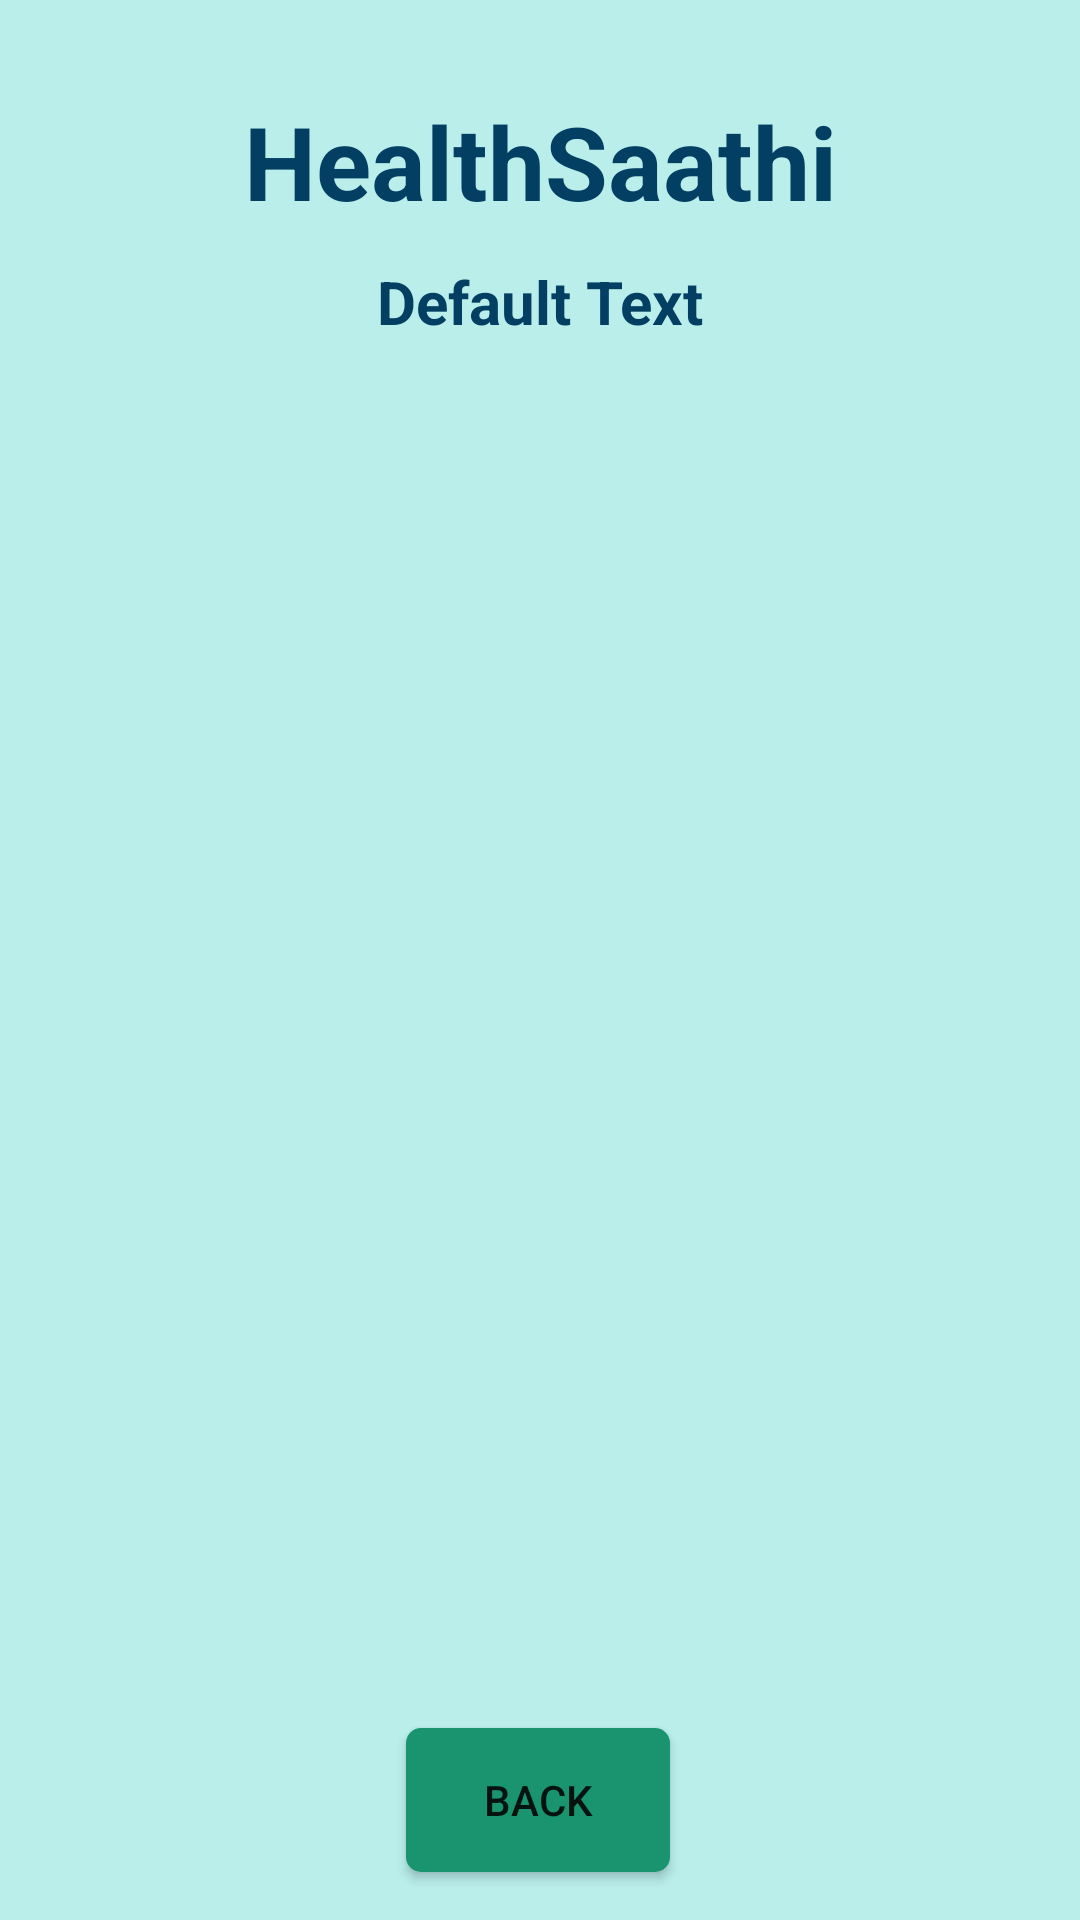

Produce the Android XML layout that renders to this screen, including the resource entries it uses.
<!-- AndroidManifest.xml: application theme Theme.Healthcare -->
<!-- res/layout/activity_health_aricles_details.xml -->
<?xml version="1.0" encoding="utf-8"?>
<androidx.constraintlayout.widget.ConstraintLayout xmlns:android="http://schemas.android.com/apk/res/android"
    xmlns:app="http://schemas.android.com/apk/res-auto"
    xmlns:tools="http://schemas.android.com/tools"
    android:layout_width="match_parent"
    android:layout_height="match_parent"
    android:background="#b9eeeb"
    tools:context=".HealthArticlesDetailsActivity">

    <TextView
        android:id="@+id/textViewDDName"
        android:layout_width="wrap_content"
        android:layout_height="wrap_content"
        android:text="HealthSaathi"
        android:textColor="#033F63"
        android:textSize="34sp"
        android:textStyle="bold"
        app:layout_constraintBottom_toBottomOf="parent"
        app:layout_constraintEnd_toEndOf="parent"
        app:layout_constraintStart_toStartOf="parent"
        app:layout_constraintTop_toTopOf="parent"
        app:layout_constraintVertical_bias="0.052" />

    <TextView
        android:id="@+id/textViewHADTitle"
        android:layout_width="wrap_content"
        android:layout_height="wrap_content"
        android:text="Default Text"
        android:textColor="#033F63"
        android:textSize="20sp"
        android:textStyle="bold"
        app:layout_constraintBottom_toBottomOf="parent"
        app:layout_constraintEnd_toEndOf="parent"
        app:layout_constraintStart_toStartOf="parent"
        app:layout_constraintTop_toBottomOf="@+id/textViewDDName"
        app:layout_constraintVertical_bias="0.01999998" />

    <Button
        android:id="@+id/buttonHADBack"
        android:layout_width="wrap_content"
        android:layout_height="wrap_content"
        android:layout_marginBottom="16dp"
        android:background="@drawable/login_background"
        android:text="BACK"
        app:layout_constraintBottom_toBottomOf="parent"
        app:layout_constraintEnd_toEndOf="parent"
        app:layout_constraintHorizontal_bias="0.498"
        app:layout_constraintStart_toStartOf="parent" />

    <ImageView
        android:id="@+id/imageViewHAD"
        android:layout_width="358dp"
        android:layout_height="526dp"
        android:layout_marginTop="20dp"
        app:layout_constraintEnd_toEndOf="parent"
        app:layout_constraintHorizontal_bias="0.49"
        app:layout_constraintStart_toStartOf="parent"
        app:layout_constraintTop_toBottomOf="@id/textViewHADTitle"
        tools:srcCompat="@drawable/health1" />

</androidx.constraintlayout.widget.ConstraintLayout>
<!-- resources referenced by this layout -->
<resources>
  <!-- drawable health1: webp bitmap (drawable, 113354 bytes) -->
  <!-- drawable login_background (drawable) -->
  <?xml version="1.0" encoding="utf-8"?>
  <shape xmlns:android="http://schemas.android.com/apk/res/android"
      android:shape="rectangle">
      <solid
          android:color="#1A936F">
  
      </solid>
      <corners
          android:radius="5dp">
  
      </corners>
  
  </shape>
  <style name="Theme.Healthcare" parent="Theme.AppCompat.Light.NoActionBar">
          
          <item name="colorPrimary">@color/purple_500</item>
          <item name="colorPrimaryDark">@color/purple_700</item>
          <item name="colorAccent">@color/teal_200</item>
          
      </style>
  <color name="purple_500">#FF6200EE</color>
  <color name="purple_700">#FF3700B3</color>
  <color name="teal_200">#FF03DAC5</color>
</resources>
